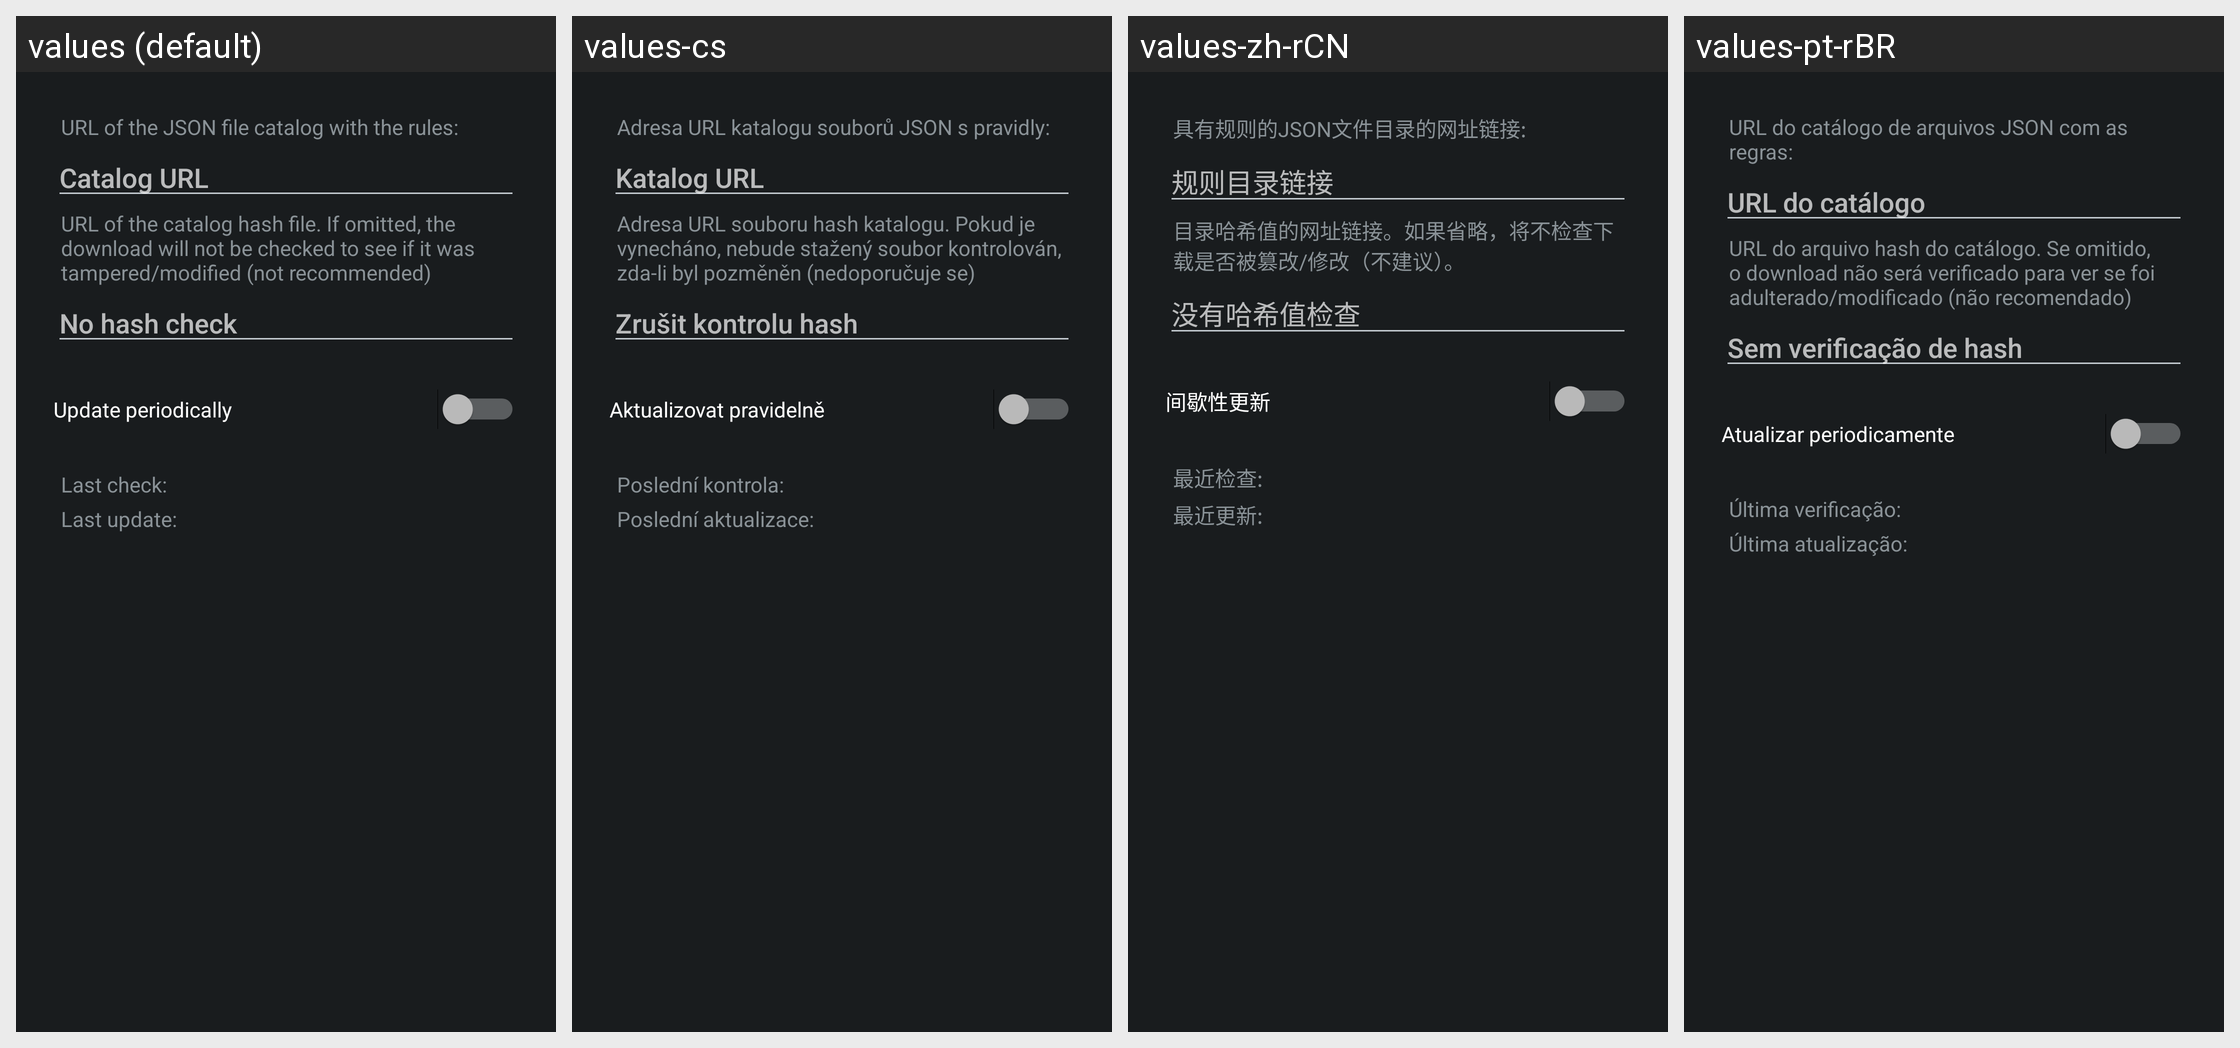

This grid shows one Android layout under several languages. Give, for every string resource on the screen, its name, the default text and each shown locale's text.
Android screen res/layout/config_clearurls_updater.xml rendered under 4 locales, left to right: values (default), values-cs, values-zh-rCN, values-pt-rBR. Device: Nexus 5 (rendered at 1080×1920; each locale shown at half size, 540×960, under a caption strip naming it); theme ActivityThemeDark.
Other locales in the repository, not shown: values-de, values-es, values-fr-rFR, values-in, values-it, values-iw, values-ja, values-ko, values-nb-rNO, values-nl, values-or, values-pt-rPT, values-ro, values-ru, values-tr, values-uk, values-ur, values-zh-rTW.
Strings drawn on this screen, with the default value and each locale's value (text and hints the layout hard-codes, and strings that could not be matched under every locale, appear in the picture but are not listed):

mClear_sourceDesc
  values: URL of the JSON file catalog with the rules:
  values-cs: Adresa URL katalogu souborů JSON s pravidly:
  values-zh-rCN: 具有规则的JSON文件目录的网址链接:
  values-pt-rBR: URL do catálogo de arquivos JSON com as regras:

mClear_urlHint
  values: Catalog URL
  values-cs: Katalog URL
  values-zh-rCN: 规则目录链接
  values-pt-rBR: URL do catálogo

mClear_hashDesc
  values: URL of the catalog hash file. If omitted, the download will not be checked to see if it was tampered/modified (not recommended)
  values-cs: Adresa URL souboru hash katalogu. Pokud je vynecháno, nebude stažený soubor kontrolován, zda-li byl pozměněn (nedoporučuje se)
  values-zh-rCN: 目录哈希值的网址链接。如果省略，将不检查下载是否被篡改/修改（不建议）。
  values-pt-rBR: URL do arquivo hash do catálogo. Se omitido, o download não será verificado para ver se foi adulterado/modificado (não recomendado)

mClear_hashHint
  values: No hash check
  values-cs: Zrušit kontrolu hash
  values-zh-rCN: 没有哈希值检查
  values-pt-rBR: Sem verificação de hash

mClear_autoUpdate
  values: Update periodically
  values-cs: Aktualizovat pravidelně
  values-zh-rCN: 间歇性更新
  values-pt-rBR: Atualizar periodicamente

mClear_lastCheck
  values: Last check:
  values-cs: Poslední kontrola:
  values-zh-rCN: 最近检查:
  values-pt-rBR: Última verificação:

mClear_lastUpdate
  values: Last update:
  values-cs: Poslední aktualizace:
  values-zh-rCN: 最近更新:
  values-pt-rBR: Última atualização:
